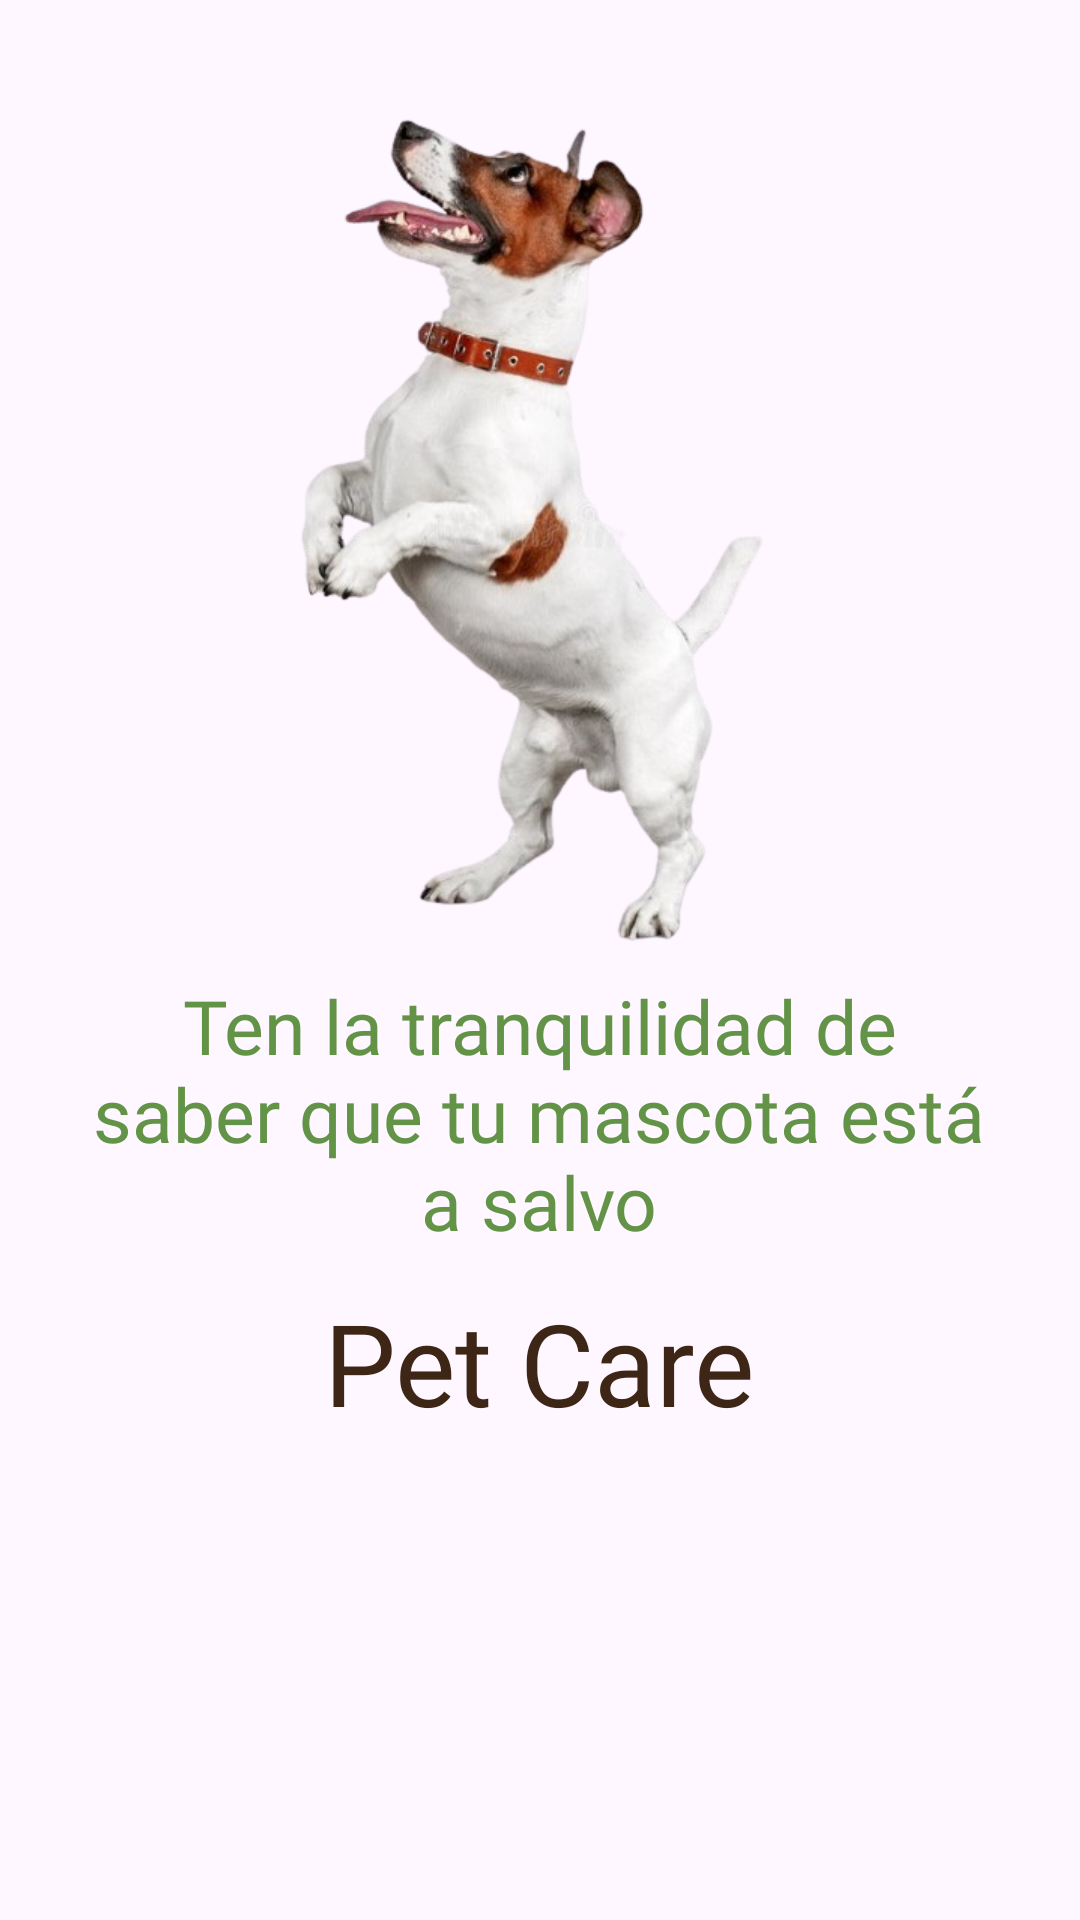

Android layout source for this screen:
<!-- AndroidManifest.xml: application theme Theme.Pet_Care -->
<!-- res/layout/no_log3.xml -->
<?xml version="1.0" encoding="utf-8"?>
<androidx.constraintlayout.widget.ConstraintLayout xmlns:android="http://schemas.android.com/apk/res/android"
    xmlns:app="http://schemas.android.com/apk/res-auto"
    xmlns:tools="http://schemas.android.com/tools"
    android:layout_width="match_parent"
    android:layout_height="match_parent"
    tools:context=".views.No_Log">


    <ImageView
        android:id="@+id/ivEnd1"
        android:layout_width="0dp"
        android:layout_height="300dp"
        android:src="@drawable/dog_walk"
        app:layout_constraintBottom_toTopOf="@+id/guideline2"
        app:layout_constraintEnd_toEndOf="parent"
        app:layout_constraintHorizontal_bias="0.0"
        app:layout_constraintStart_toStartOf="parent"
        app:layout_constraintTop_toTopOf="parent"
        app:layout_constraintVertical_bias="0.3" />

    <androidx.constraintlayout.widget.Guideline
        android:id="@+id/guideline2"
        android:layout_width="wrap_content"
        android:layout_height="wrap_content"
        android:orientation="horizontal"
        app:layout_constraintGuide_begin="383dp" />


    <TextView
        android:id="@+id/tvstart1funcion"
        android:layout_width="300dp"
        android:layout_height="wrap_content"
        android:text="@string/nolog3"
        android:textAlignment="center"
        android:textSize="25sp"
        android:textColor="#629347"
        android:fontFamily="@font/alatsi"
        app:layout_constraintBottom_toBottomOf="parent"
        app:layout_constraintEnd_toEndOf="parent"
        app:layout_constraintHorizontal_bias="0.495"
        app:layout_constraintStart_toStartOf="parent"
        app:layout_constraintTop_toBottomOf="@+id/ivEnd1"
        app:layout_constraintVertical_bias="0.0" />

    <TextView
        android:id="@+id/tvstart2funcion"
        android:layout_width="300dp"
        android:layout_height="wrap_content"
        android:fontFamily="@font/baloo"
        android:text="@string/name_app"
        android:textColor="@color/dark_brown"
        android:textAlignment="center"
        android:textSize="38sp"
        app:layout_constraintBottom_toBottomOf="parent"
        app:layout_constraintEnd_toEndOf="parent"
        app:layout_constraintHorizontal_bias="0.495"
        app:layout_constraintStart_toStartOf="parent"
        app:layout_constraintTop_toBottomOf="@+id/tvstart1funcion"
        app:layout_constraintVertical_bias="0.065" />
</androidx.constraintlayout.widget.ConstraintLayout>
<!-- resources referenced by this layout -->
<resources>
  <color name="dark_brown">#3E2616</color>
  <!-- drawable dog_walk: jpeg bitmap (drawable, 31318 bytes) -->
  <string name="name_app">Pet Care</string>
  <string name="nolog3">Ten la tranquilidad de saber que tu mascota está a salvo</string>
  <style name="Theme.Pet_Care" parent="Base.Theme.Pet_Care" />
  <style name="Base.Theme.Pet_Care" parent="Theme.Material3.Light.NoActionBar">
          
          
          <item name="android:forceDarkAllowed">false</item>
  
      </style>
</resources>
